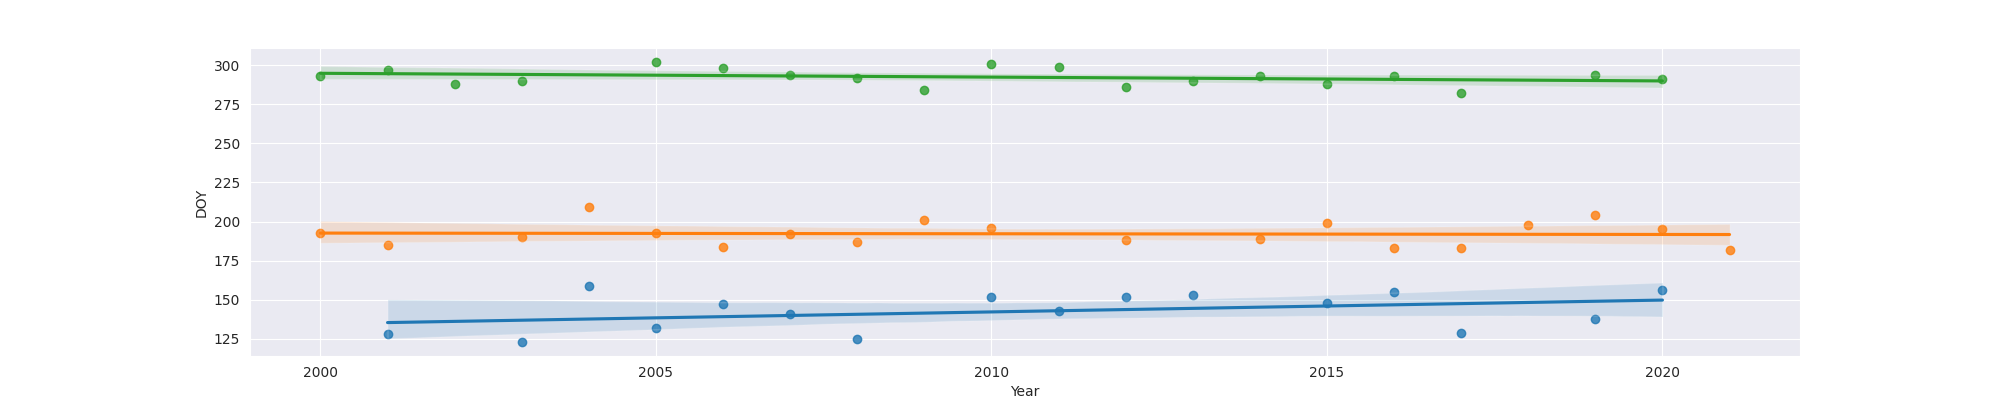

The file beside this chart, header and first rows:
Year, MO, OW, FO
2000, , 193.0, 293
2001, 128.0, 185.0, 297
2002, , , 288
2003, 123.0, 190.0, 290
2004, 159.0, 209.0, 
2005, 132.0, 193.0, 302
2006, 147.0, 184.0, 298
2007, 141.0, 192.0, 294
2008, 125.0, 187.0, 292
2009, , 201.0, 284
2010, 152.0, 196.0, 301
2011, 143.0, , 299
2012, 152.0, 188.0, 286
2013, 153.0, , 290
2014, , 189.0, 293
2015, 148.0, 199.0, 288
2016, 155.0, 183.0, 293
2017, 129.0, 183.0, 282
2018, , 198.0, 
2019, 138.0, 204.0, 294
2020, 156.0, 195.0, 291
2021, , 182.0, 
